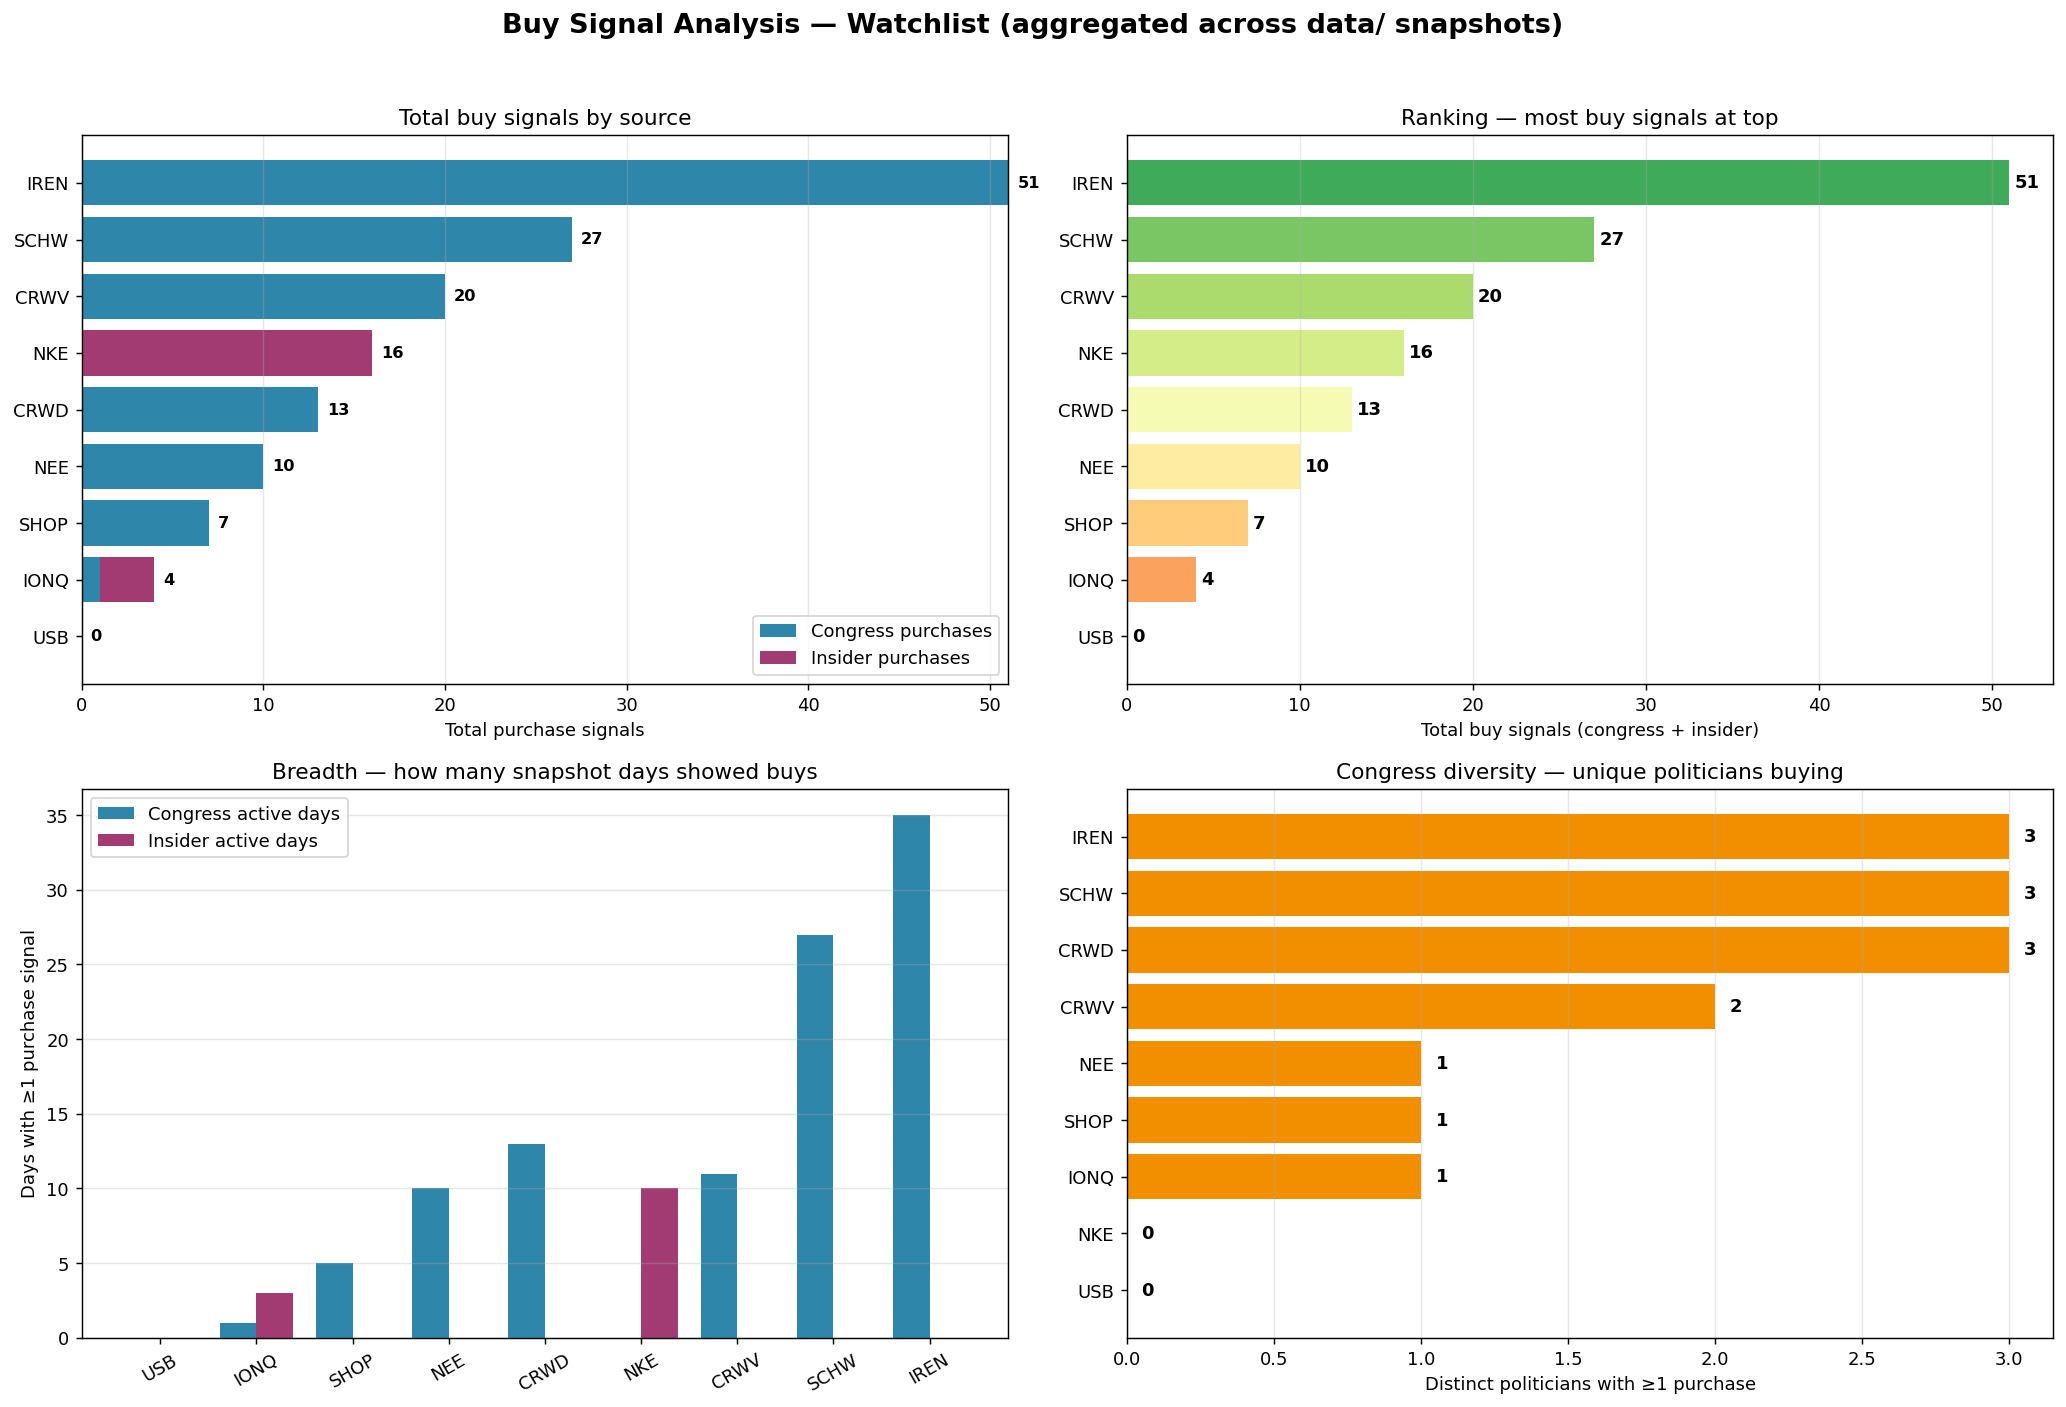

Source data for this figure (header and first rows):
Ticker, Congress Purchases, Congress Active Days, Unique Politicians, Insider Purchases, Insider Active Days, Total Buy Signals
IREN, 51, 35, 3, 0, 0, 51
SCHW, 27, 27, 3, 0, 0, 27
CRWV, 20, 11, 2, 0, 0, 20
NKE, 0, 0, 0, 16, 10, 16
CRWD, 13, 13, 3, 0, 0, 13
NEE, 10, 10, 1, 0, 0, 10
SHOP, 7, 5, 1, 0, 0, 7
IONQ, 1, 1, 1, 3, 3, 4
USB, 0, 0, 0, 0, 0, 0
